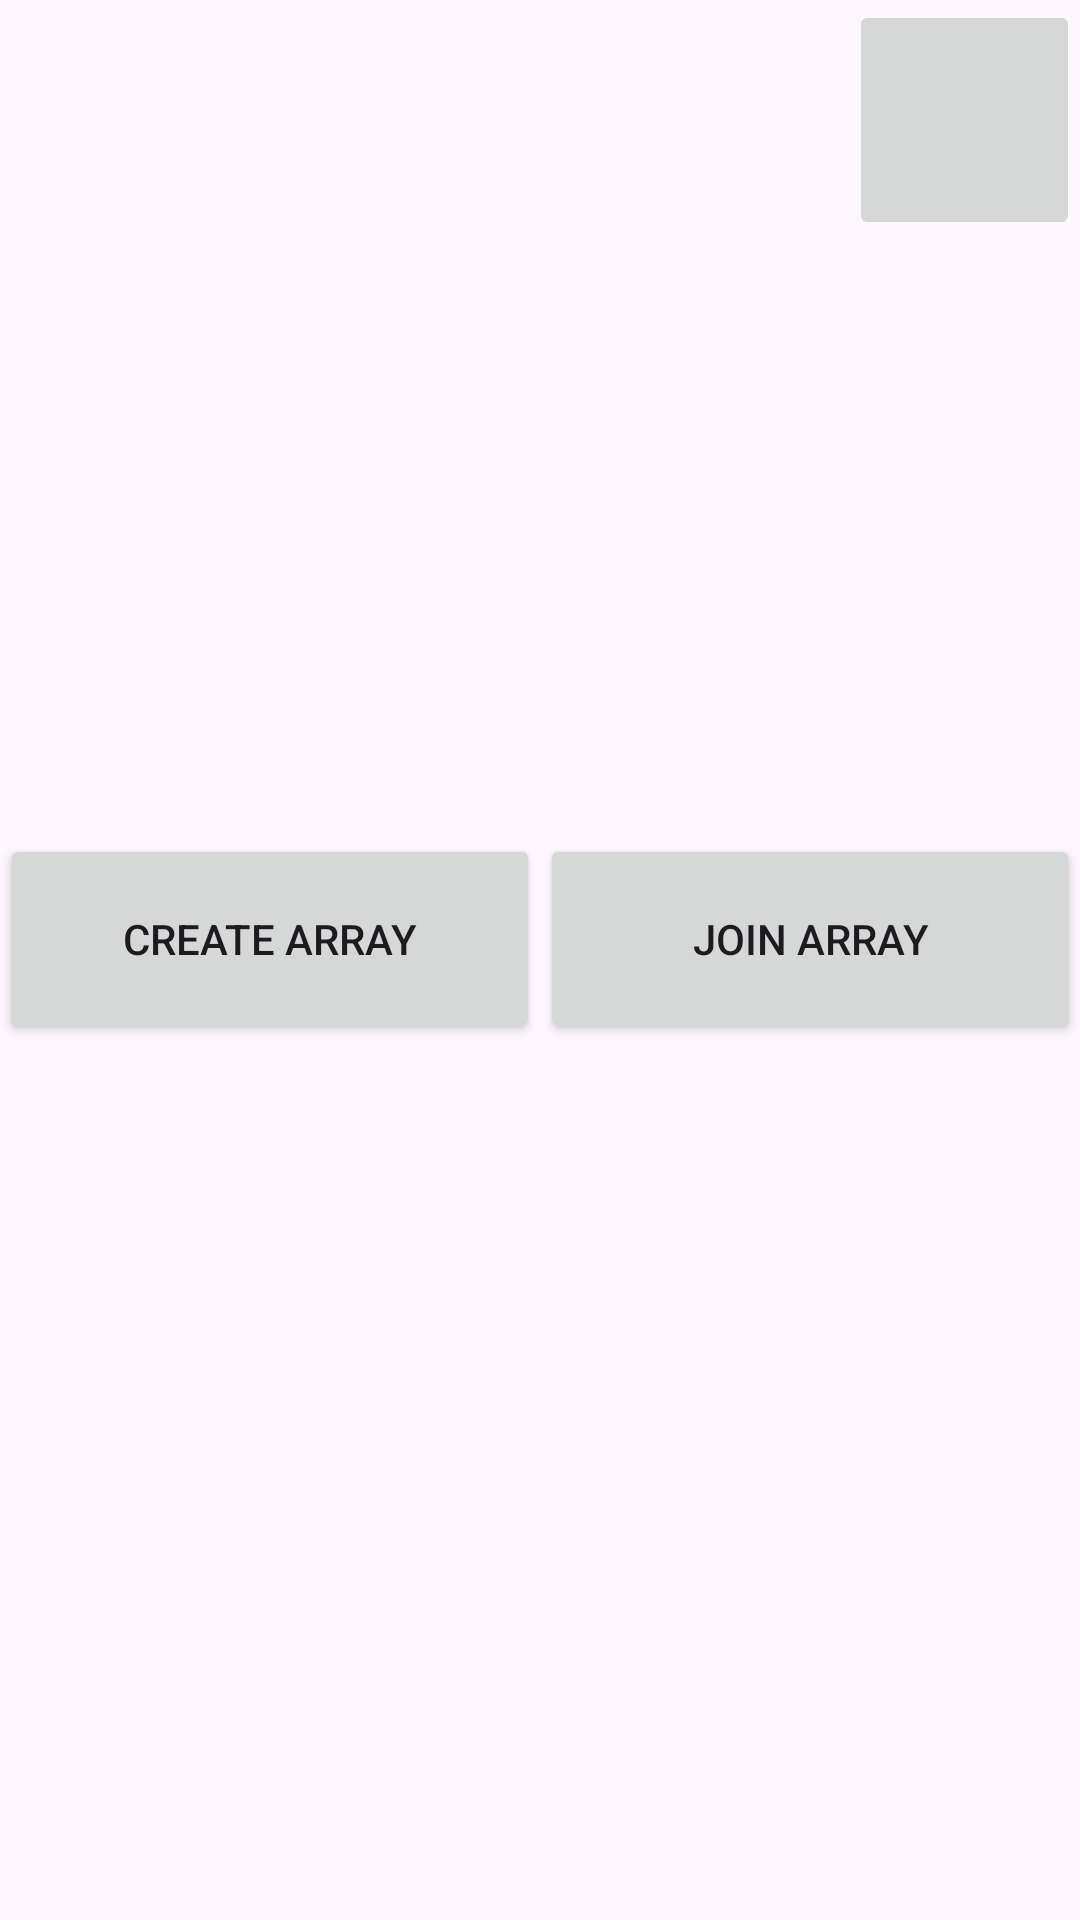

The Android layout XML behind this screen, and the referenced resources:
<!-- AndroidManifest.xml: application theme Theme.SyncRecordApp -->
<!-- res/layout/activity_main.xml -->
<?xml version="1.0" encoding="utf-8"?>
<androidx.constraintlayout.widget.ConstraintLayout xmlns:android="http://schemas.android.com/apk/res/android"
    xmlns:app="http://schemas.android.com/apk/res-auto"
    xmlns:tools="http://schemas.android.com/tools"
    android:id="@+id/main"
    android:layout_width="match_parent"
    android:layout_height="match_parent"
    tools:context=".MainActivity">

    <Button
        android:id="@+id/calibrateButton"
        android:layout_width="0dp"
        android:layout_height="70dp"
        android:text="Localise Array Devices"
        android:visibility="invisible"
        app:layout_constraintBottom_toBottomOf="parent"
        app:layout_constraintEnd_toEndOf="parent"
        app:layout_constraintHorizontal_weight="1"
        app:layout_constraintStart_toEndOf="@+id/recordButton"
        app:layout_constraintTop_toBottomOf="@+id/stopButton"
        app:layout_constraintVertical_bias="0.166" />

    <Button
        android:id="@+id/joinButton"
        android:layout_width="0dp"
        android:layout_height="70dp"
        android:text="Join Array"
        android:textAlignment="center"
        android:visibility="visible"
        app:layout_constraintHorizontal_weight="1"
        app:layout_constraintBottom_toBottomOf="parent"
        app:layout_constraintEnd_toEndOf="parent"
        app:layout_constraintStart_toEndOf="@+id/createButton"
        app:layout_constraintTop_toBottomOf="@+id/imageView"
        app:layout_constraintVertical_bias="0.488" />

    <TextView
        android:id="@+id/textView"
        android:layout_width="336dp"
        android:layout_height="84dp"
        app:layout_constraintBottom_toBottomOf="parent"
        app:layout_constraintEnd_toEndOf="parent"
        app:layout_constraintStart_toStartOf="parent"
        app:layout_constraintTop_toTopOf="parent"
        app:layout_constraintVertical_bias="0.977" />

    <TextView
        android:id="@+id/textViewDevNumStatic"
        android:layout_width="wrap_content"
        android:layout_height="wrap_content"
        android:layout_marginStart="40dp"
        android:layout_marginTop="64dp"
        android:text="Device Number:"
        android:visibility="invisible"
        app:layout_constraintStart_toStartOf="parent"
        app:layout_constraintTop_toBottomOf="@+id/textViewRoomStatic" />

    <TextView
        android:id="@+id/textViewRoomStatic"
        android:layout_width="wrap_content"
        android:layout_height="wrap_content"
        android:layout_marginStart="64dp"
        android:layout_marginTop="88dp"
        android:text="Array UID:"
        android:visibility="invisible"
        app:layout_constraintStart_toStartOf="parent"
        app:layout_constraintTop_toTopOf="parent" />

    <TextView
        android:id="@+id/textViewRoom"
        android:layout_width="134dp"
        android:layout_height="67dp"
        android:layout_marginTop="48dp"
        android:textSize="20sp"
        app:layout_constraintEnd_toEndOf="parent"
        app:layout_constraintHorizontal_bias="0.151"
        app:layout_constraintStart_toEndOf="@+id/textViewRoomStatic"
        app:layout_constraintTop_toBottomOf="@+id/imageView" />

    <TextView
        android:id="@+id/textViewDevNum"
        android:layout_width="133dp"
        android:layout_height="117dp"
        android:layout_marginTop="12dp"
        android:textSize="24sp"
        app:layout_constraintEnd_toEndOf="parent"
        app:layout_constraintHorizontal_bias="0.151"
        app:layout_constraintStart_toEndOf="@+id/textViewDevNumStatic"
        app:layout_constraintTop_toBottomOf="@+id/textViewRoom" />

    <Button
        android:id="@+id/createButton"
        android:layout_width="0dp"
        android:layout_height="70dp"
        android:text="Create Array"
        android:textAlignment="center"
        android:visibility="visible"
        app:layout_constraintHorizontal_weight="1"
        app:layout_constraintBottom_toBottomOf="parent"
        app:layout_constraintEnd_toStartOf="@+id/joinButton"
        app:layout_constraintStart_toStartOf="parent"
        app:layout_constraintTop_toBottomOf="@+id/imageView"
        app:layout_constraintVertical_bias="0.488" />

    <ImageView
        android:id="@+id/imageView"
        android:layout_width="wrap_content"
        android:layout_height="wrap_content"
        app:layout_constraintEnd_toEndOf="parent"
        app:layout_constraintStart_toStartOf="parent"
        app:layout_constraintTop_toTopOf="parent"
        app:srcCompat="@drawable/syncrecordbanner" />

    <Button
        android:id="@+id/recordButton"
        android:layout_width="0dp"
        android:layout_height="70dp"
        android:text="Unsynchronised Recording"
        android:visibility="invisible"
        app:layout_constraintHorizontal_weight="1"
        app:layout_constraintBottom_toBottomOf="parent"
        app:layout_constraintEnd_toStartOf="@+id/calibrateButton"
        app:layout_constraintStart_toStartOf="parent"
        app:layout_constraintTop_toBottomOf="@+id/SyncRecordBtn"
        app:layout_constraintVertical_bias="0.166" />

    <Button
        android:id="@+id/stopButton"
        android:layout_width="0dp"
        android:layout_height="75dp"
        android:layout_marginTop="20dp"
        android:text="Stop Recording"
        android:visibility="invisible"
        app:layout_constraintHorizontal_weight="1"
        app:layout_constraintEnd_toEndOf="parent"
        app:layout_constraintHorizontal_bias="0.5"
        app:layout_constraintStart_toEndOf="@+id/SyncRecordBtn"
        app:layout_constraintTop_toBottomOf="@+id/joinButton" />

    <ImageButton
        android:id="@+id/button_open_menu"
        android:layout_width="77dp"
        android:layout_height="80dp"
        android:contentDescription="Open Menu Button"
        android:scaleType="fitCenter"
        app:layout_constraintBottom_toBottomOf="parent"
        app:layout_constraintEnd_toEndOf="parent"
        app:layout_constraintHorizontal_bias="1.0"
        app:layout_constraintStart_toEndOf="@+id/textViewRoom"
        app:layout_constraintTop_toBottomOf="@+id/imageView"
        app:layout_constraintVertical_bias="0.0"
        app:srcCompat="@drawable/ic_settings" />

    <Button
        android:id="@+id/SyncRecordBtn"
        android:layout_width="0dp"
        android:layout_height="75dp"
        android:layout_marginTop="20dp"
        android:text="Synchronised Recording"
        android:visibility="invisible"
        app:layout_constraintHorizontal_weight="1"
        app:layout_constraintEnd_toStartOf="@+id/stopButton"
        app:layout_constraintHorizontal_bias="0.5"
        app:layout_constraintStart_toStartOf="parent"
        app:layout_constraintTop_toBottomOf="@+id/createButton" />

</androidx.constraintlayout.widget.ConstraintLayout>
<!-- resources referenced by this layout -->
<resources>
  <style name="Theme.SyncRecordApp" parent="Base.Theme.SyncRecordApp" />
  <style name="Base.Theme.SyncRecordApp" parent="Theme.Material3.DayNight.NoActionBar">
          
          
          <item name="colorPrimary">#004C6C</item>
          <item name="colorOnPrimary">#FFFFFF</item>
      </style>
</resources>
